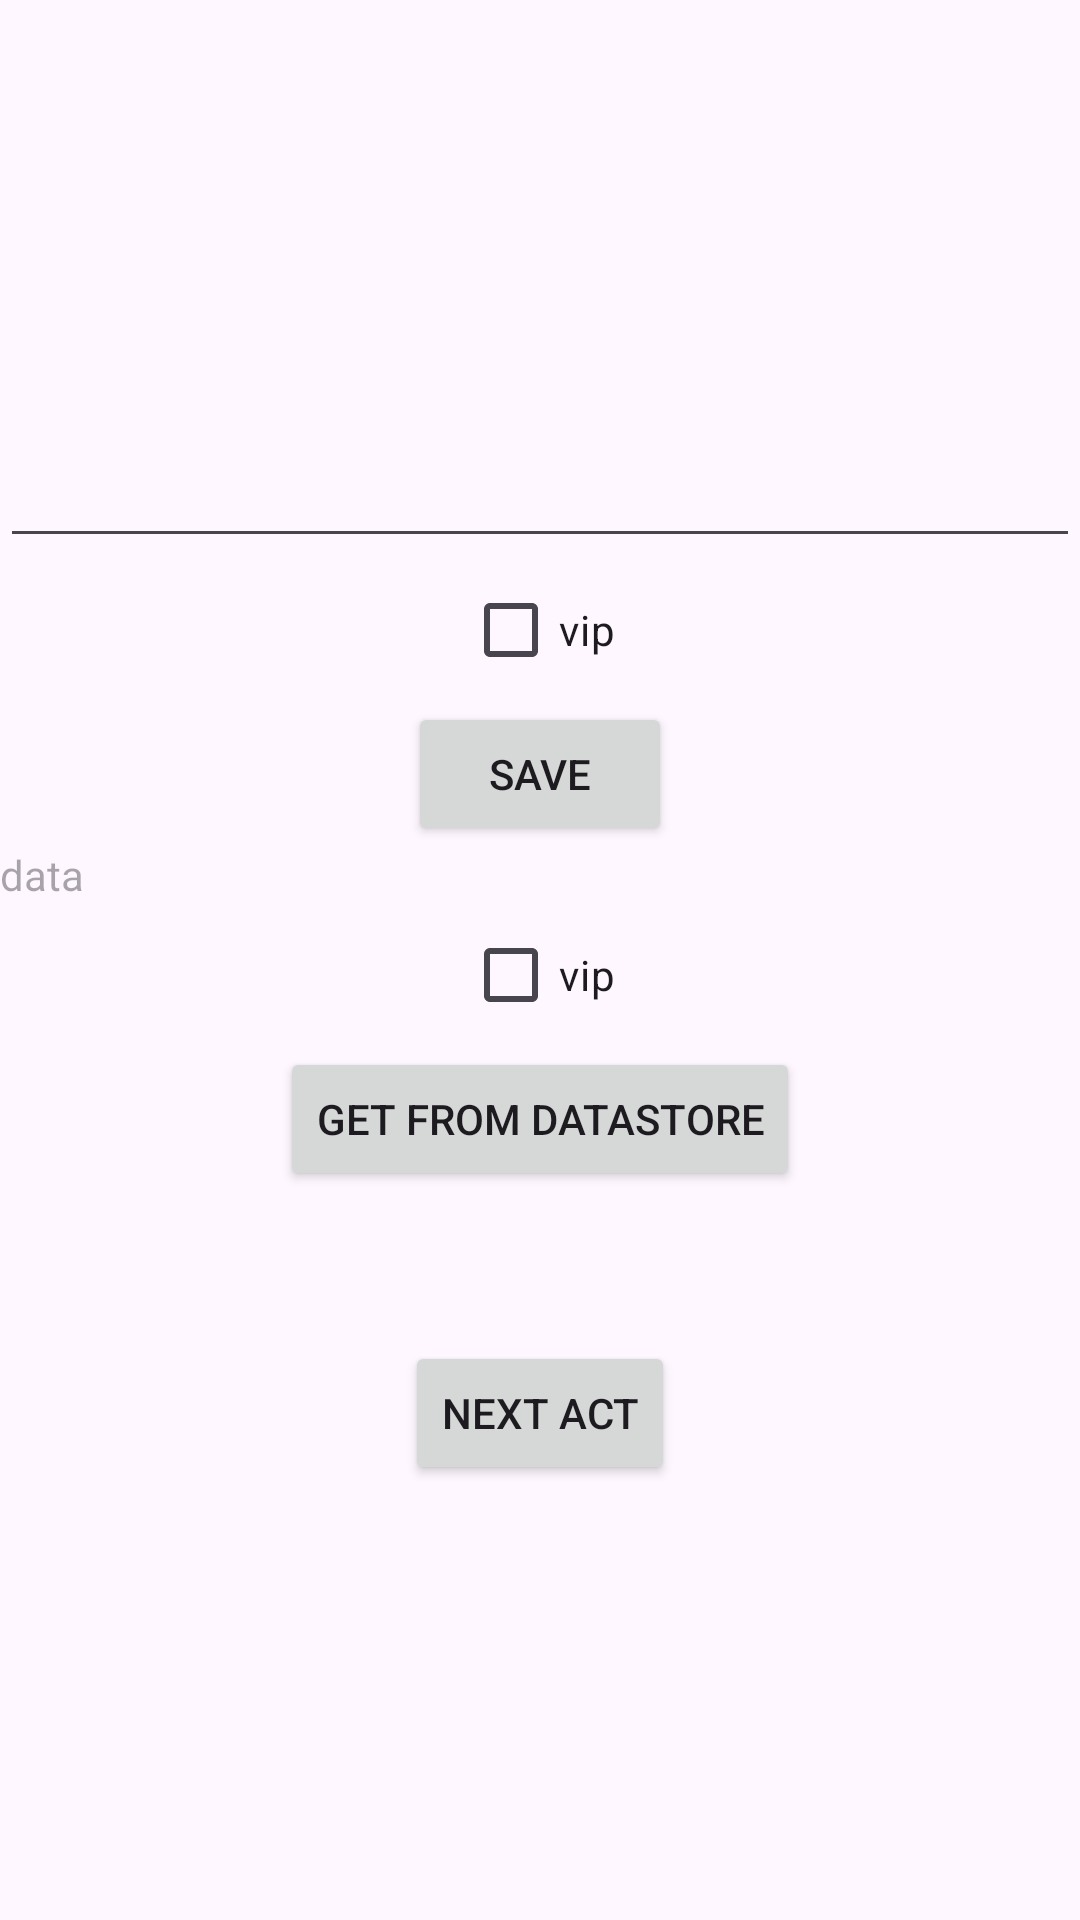

Here is an Android app screen rendered from its layout file. Give the layout XML and the strings, colors and styles it references.
<!-- AndroidManifest.xml: application theme Theme.C23 -->
<!-- res/layout/activity_main.xml -->
<?xml version="1.0" encoding="utf-8"?>
<androidx.appcompat.widget.LinearLayoutCompat xmlns:android="http://schemas.android.com/apk/res/android"
    xmlns:app="http://schemas.android.com/apk/res-auto"
    xmlns:tools="http://schemas.android.com/tools"
    android:layout_width="match_parent"
    android:layout_height="match_parent"
    android:gravity="center"
    android:orientation="vertical"
    tools:context=".MainActivity">

    <EditText
        android:id="@+id/et_data"
        android:layout_width="match_parent"
        android:layout_height="wrap_content" />
    <CheckBox
        android:id="@+id/cb_vip"
        android:layout_width="wrap_content"
        android:layout_height="wrap_content"
        android:checked="false"
        android:text="vip"/>

    <Button
        android:id="@+id/btn_save"
        android:layout_width="wrap_content"
        android:layout_height="wrap_content"
        android:text="Save" />
    <TextView
        android:id="@+id/tv_data"
        android:layout_width="match_parent"
        android:layout_height="wrap_content"
        android:hint="data"/>
    <CheckBox
        android:id="@+id/cb_answer"
        android:layout_width="wrap_content"
        android:layout_height="wrap_content"
        android:text="vip"/>
    <Button
        android:id="@+id/btn_get"
        android:layout_width="wrap_content"
        android:layout_height="wrap_content"
        android:text="Get from DataStore"/>
    <Button
        android:layout_marginTop="50.dp"
        android:id="@+id/btn_next"
        android:layout_width="wrap_content"
        android:layout_height="wrap_content"
        android:text="Next Act"/>


</androidx.appcompat.widget.LinearLayoutCompat>
<!-- resources referenced by this layout -->
<resources>
  <style name="Theme.C23" parent="Base.Theme.C23" />
  <style name="Base.Theme.C23" parent="Theme.Material3.DayNight.NoActionBar">
          
          
      </style>
</resources>
